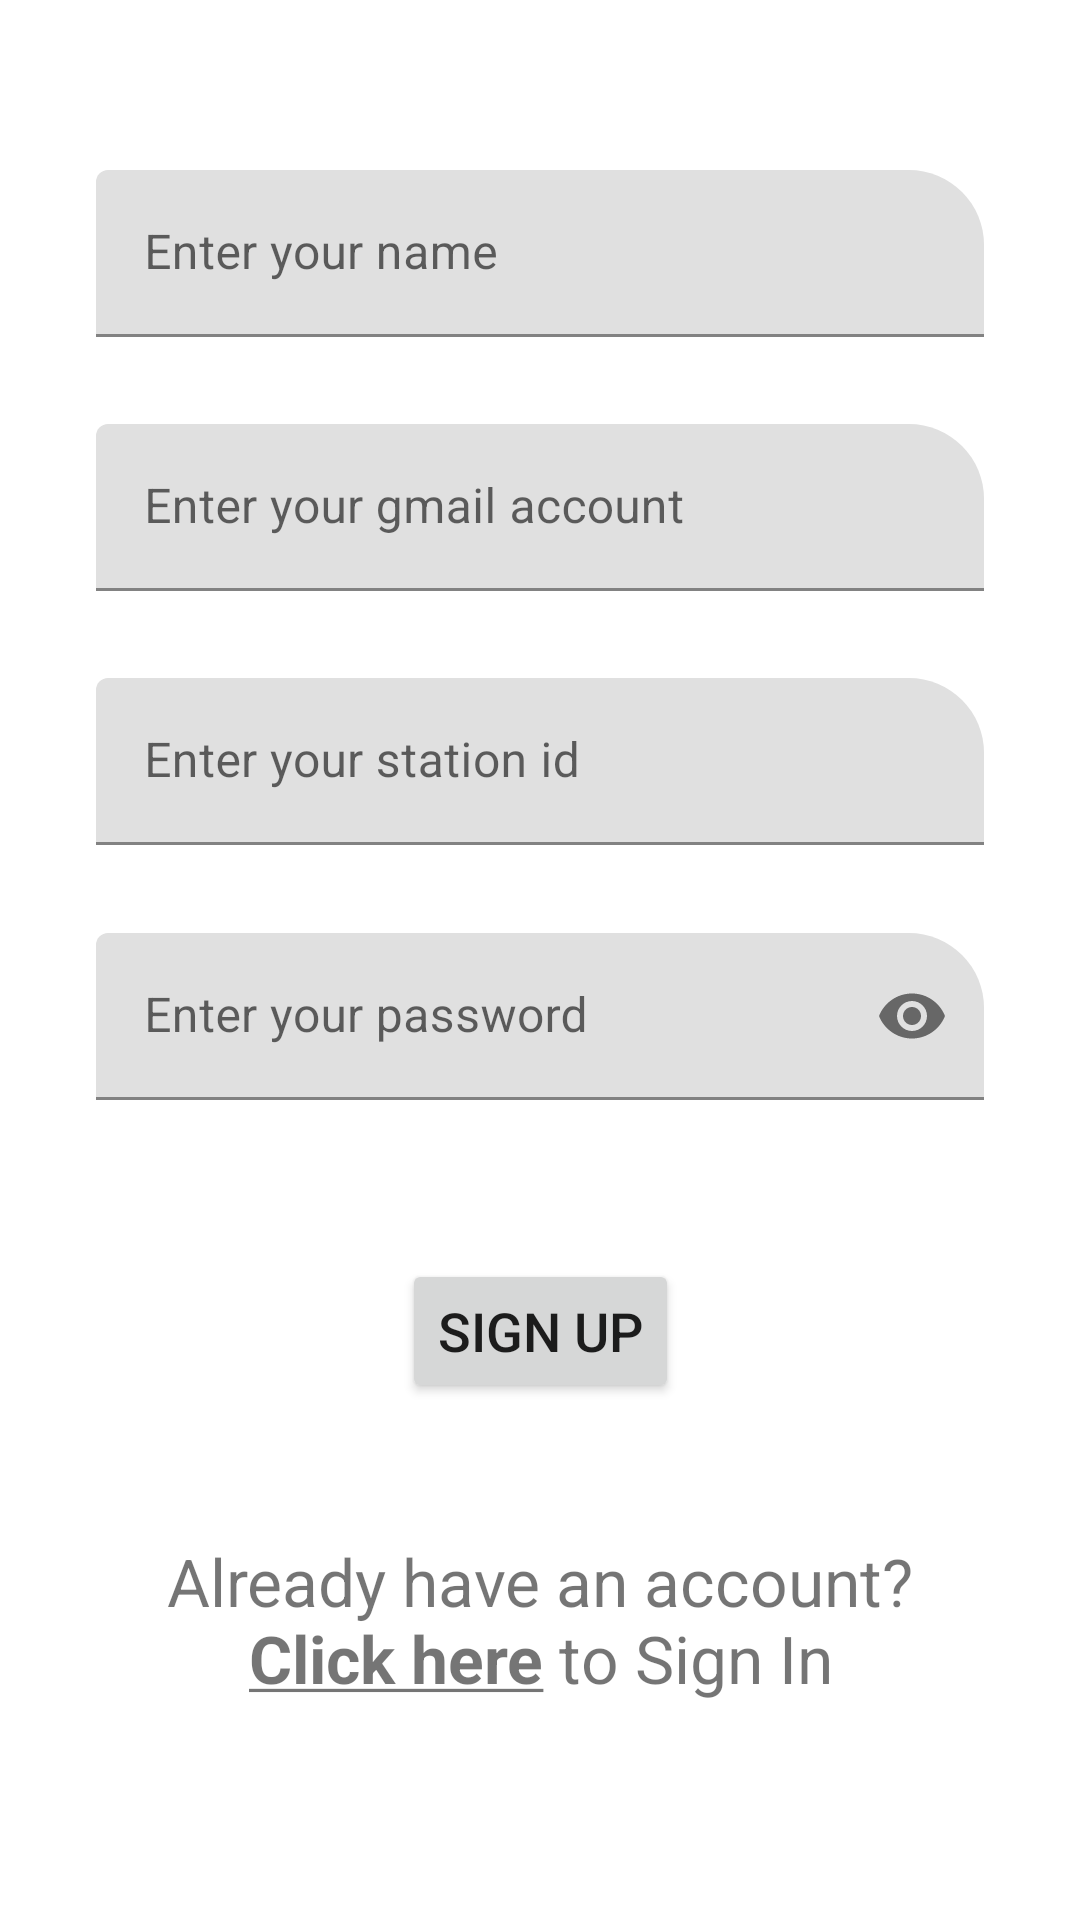

Android layout source for this screen:
<!-- AndroidManifest.xml: application theme AppTheme -->
<!-- res/layout/activity_sign_in_sign_up.xml -->
<?xml version="1.0" encoding="utf-8"?>
<androidx.constraintlayout.widget.ConstraintLayout xmlns:android="http://schemas.android.com/apk/res/android"
    xmlns:app="http://schemas.android.com/apk/res-auto"
    xmlns:tools="http://schemas.android.com/tools"
    android:layout_width="match_parent"
    android:layout_height="match_parent"
    tools:context=".SignInSignUp">

    <com.google.android.material.textfield.TextInputLayout
        android:id="@+id/usernameInputLayout"
        android:layout_width="match_parent"
        android:layout_height="wrap_content"
        android:layout_marginStart="32dp"
        android:layout_marginTop="48dp"
        android:layout_marginEnd="32dp"
        android:hint="@string/enter_your_name"
        android:visibility="visible"
        app:errorEnabled="true"
        app:barrierAllowsGoneWidgets="true"
        app:boxCornerRadiusTopEnd="25dp"
        app:layout_constraintBottom_toTopOf="@+id/emailInputLayout"
        app:layout_constraintEnd_toEndOf="parent"
        app:layout_constraintStart_toStartOf="parent"
        app:layout_constraintTop_toTopOf="parent">

        <com.google.android.material.textfield.TextInputEditText
            android:id="@+id/usernameEditText"
            android:layout_width="match_parent"
            android:layout_height="wrap_content" />

    </com.google.android.material.textfield.TextInputLayout>

    <com.google.android.material.textfield.TextInputLayout
        android:id="@+id/emailInputLayout"
        android:layout_width="match_parent"
        android:layout_height="wrap_content"
        android:layout_marginStart="32dp"
        android:layout_marginEnd="32dp"
        app:errorEnabled="true"
        app:boxCornerRadiusTopEnd="25dp"
        app:layout_constraintBottom_toTopOf="@id/idInputLayout"
        app:layout_constraintEnd_toEndOf="parent"
        app:layout_constraintStart_toStartOf="parent"
        android:hint="@string/enter_your_gmail"
        app:layout_constraintTop_toBottomOf="@+id/usernameInputLayout">

        <com.google.android.material.textfield.TextInputEditText
            android:id="@+id/emailEditText"
            android:layout_width="match_parent"
            android:importantForAutofill="no"
            android:layout_height="wrap_content" />
    </com.google.android.material.textfield.TextInputLayout>


    <com.google.android.material.textfield.TextInputLayout
        android:id="@+id/idInputLayout"
        android:layout_width="match_parent"
        android:layout_height="wrap_content"
        android:layout_marginStart="32dp"
        android:layout_marginEnd="32dp"
        android:hint="@string/enter_your_station_id"
        app:boxCornerRadiusTopEnd="25dp"
        app:errorEnabled="true"
        app:layout_constraintBottom_toTopOf="@id/passwordInputLayout"
        app:layout_constraintEnd_toEndOf="parent"
        app:layout_constraintStart_toStartOf="parent"
        app:layout_constraintTop_toBottomOf="@+id/emailInputLayout" >

        <com.google.android.material.textfield.TextInputEditText
            android:id="@+id/idEditText"
            android:layout_width="match_parent"
            android:layout_height="wrap_content"
            android:inputType="text" />
    </com.google.android.material.textfield.TextInputLayout>

    <com.google.android.material.textfield.TextInputLayout
        android:id="@+id/passwordInputLayout"
        android:layout_width="match_parent"
        android:layout_height="wrap_content"
        android:layout_marginStart="32dp"
        android:layout_marginEnd="32dp"
        app:boxCornerRadiusTopEnd="25dp"
        app:passwordToggleEnabled="true"
        app:errorEnabled="true"
        android:hint="@string/enter_your_password"
        app:layout_constraintBottom_toTopOf="@id/button"
        app:layout_constraintEnd_toEndOf="parent"
        app:layout_constraintStart_toStartOf="parent"
        app:layout_constraintTop_toBottomOf="@+id/idInputLayout">

        <com.google.android.material.textfield.TextInputEditText
            android:id="@+id/passwordEditText"
            android:layout_width="match_parent"
            android:layout_height="wrap_content"
            android:inputType="textPassword" />
    </com.google.android.material.textfield.TextInputLayout>

    <Button
        android:id="@+id/button"
        android:layout_width="wrap_content"
        android:layout_height="wrap_content"
        android:layout_marginTop="24dp"
        android:onClick="buttonOnClick"
        android:text="@string/sign_up"
        android:textSize="18sp"
        app:layout_constraintBottom_toTopOf="@id/textView"
        app:layout_constraintEnd_toEndOf="parent"
        app:layout_constraintStart_toStartOf="parent"
        app:layout_constraintTop_toBottomOf="@+id/passwordInputLayout" />

    <TextView
        android:id="@+id/textView"
        android:layout_width="match_parent"
        android:layout_height="wrap_content"
        android:layout_marginStart="32dp"
        android:layout_marginTop="36dp"
        android:layout_marginEnd="32dp"
        android:layout_marginBottom="64dp"
        android:onClick="text1OnClick"
        android:text="@string/click_here_to_login"
        android:textAlignment="center"
        android:textSize="22sp"
        app:layout_constraintBottom_toBottomOf="parent"
        app:layout_constraintEnd_toEndOf="parent"
        app:layout_constraintStart_toStartOf="parent"
        app:layout_constraintTop_toBottomOf="@+id/button" />


</androidx.constraintlayout.widget.ConstraintLayout>
<!-- resources referenced by this layout -->
<resources>
  <string name="click_here_to_login">Already have an account?\n<u><b>Click here</b></u> to Sign In</string>
  <string name="enter_your_gmail">Enter your gmail account</string>
  <string name="enter_your_name">Enter your name</string>
  <string name="enter_your_password">Enter your password</string>
  <string name="enter_your_station_id">Enter your station id</string>
  <string name="sign_up">Sign Up</string>
  <style name="AppTheme" parent="Theme.MaterialComponents.Light">
          
          <item name="colorPrimary">@color/colorPrimary</item>
          <item name="colorOnPrimary">@color/colorWhite</item>
          <item name="colorPrimaryVariant">@color/colorPrimaryDark</item>
          <item name="colorOnPrimarySurface">@color/colorWhite</item>
          <item name="colorAccent">@color/colorAccent</item>
          <item name="colorOnSecondary">@color/colorWhite</item>
  
      </style>
  <color name="colorPrimary">#f44336</color>
  <color name="colorWhite">#fff</color>
  <color name="colorPrimaryDark">#D32F2F</color>
  <color name="colorAccent">#90caf9</color>
</resources>
